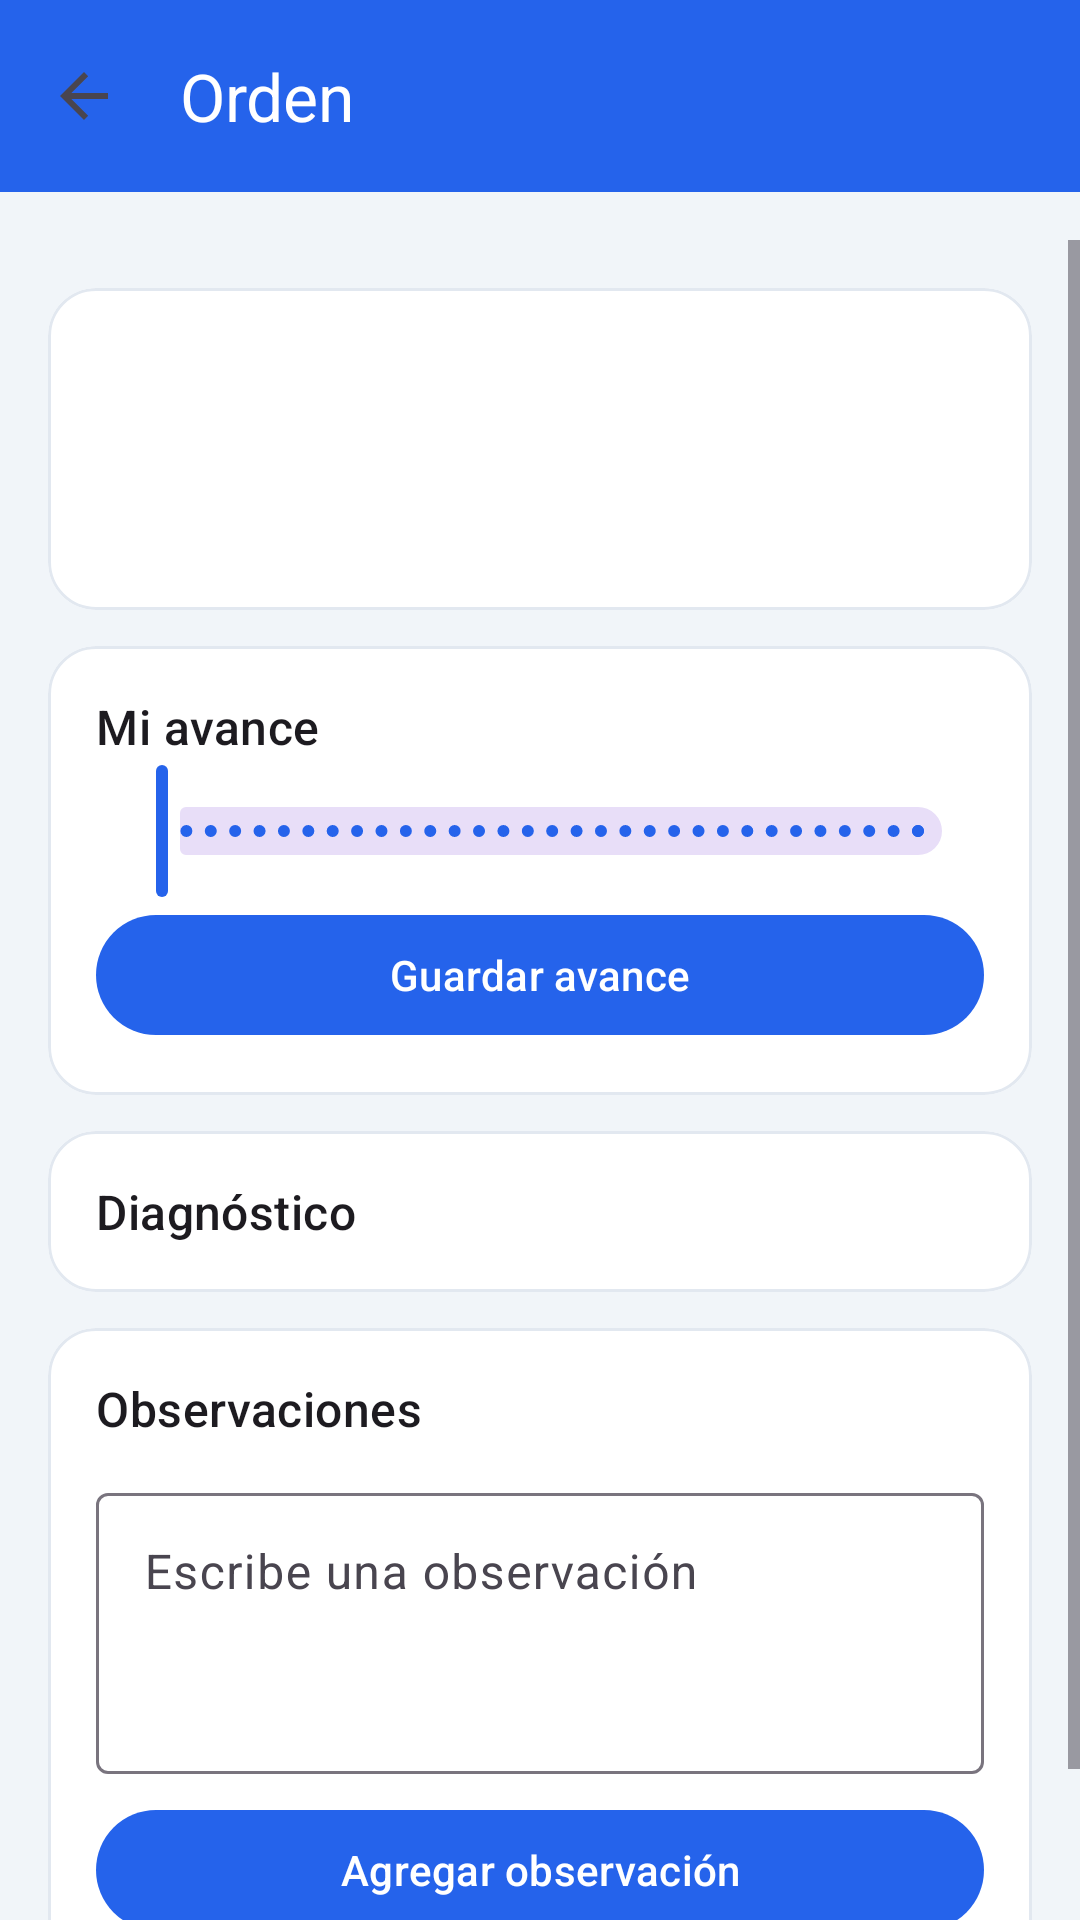

This screen was rendered from an Android layout file. Write that file and the resources it references.
<!-- AndroidManifest.xml: application theme Theme.Taller -->
<!-- res/layout/activity_detalle.xml -->
<?xml version="1.0" encoding="utf-8"?>
<LinearLayout xmlns:android="http://schemas.android.com/apk/res/android"
    xmlns:app="http://schemas.android.com/apk/res-auto"
    android:layout_width="match_parent"
    android:layout_height="match_parent"
    android:orientation="vertical">

    <com.google.android.material.appbar.MaterialToolbar
        android:id="@+id/barra"
        android:layout_width="match_parent"
        android:layout_height="?attr/actionBarSize"
        android:background="@color/primario"
        app:navigationIcon="?attr/homeAsUpIndicator"
        app:title="@string/detalle_orden"
        app:titleTextColor="@color/blanco" />

    <ProgressBar
        android:id="@+id/progreso"
        style="?android:attr/progressBarStyleHorizontal"
        android:layout_width="match_parent"
        android:layout_height="wrap_content"
        android:indeterminate="true"
        android:visibility="invisible" />

    <ScrollView
        android:layout_width="match_parent"
        android:layout_height="match_parent">

        <LinearLayout
            android:layout_width="match_parent"
            android:layout_height="wrap_content"
            android:orientation="vertical"
            android:padding="16dp">

            <com.google.android.material.card.MaterialCardView
                style="@style/Tarjeta"
                android:layout_width="match_parent"
                android:layout_height="wrap_content">

                <LinearLayout
                    android:layout_width="match_parent"
                    android:layout_height="wrap_content"
                    android:orientation="vertical"
                    android:padding="16dp">

                    <TextView
                        android:id="@+id/textoPlaca"
                        style="@style/Texto.Titulo"
                        android:layout_width="match_parent"
                        android:layout_height="wrap_content" />

                    <TextView
                        android:id="@+id/textoVehiculo"
                        android:layout_width="match_parent"
                        android:layout_height="wrap_content" />

                    <TextView
                        android:id="@+id/textoDatos"
                        style="@style/Texto.Suave"
                        android:layout_width="match_parent"
                        android:layout_height="wrap_content"
                        android:layout_marginTop="8dp" />
                </LinearLayout>
            </com.google.android.material.card.MaterialCardView>

            <com.google.android.material.card.MaterialCardView
                style="@style/Tarjeta"
                android:layout_width="match_parent"
                android:layout_height="wrap_content"
                android:layout_marginTop="12dp">

                <LinearLayout
                    android:layout_width="match_parent"
                    android:layout_height="wrap_content"
                    android:orientation="vertical"
                    android:padding="16dp">

                    <LinearLayout
                        android:layout_width="match_parent"
                        android:layout_height="wrap_content"
                        android:orientation="horizontal">

                        <TextView
                            style="@style/TextAppearance.Material3.TitleMedium"
                            android:layout_width="0dp"
                            android:layout_height="wrap_content"
                            android:layout_weight="1"
                            android:text="@string/mi_avance" />

                        <TextView
                            android:id="@+id/textoAvance"
                            android:layout_width="wrap_content"
                            android:layout_height="wrap_content"
                            android:textColor="@color/primario"
                            android:textStyle="bold" />
                    </LinearLayout>

                    <com.google.android.material.slider.Slider
                        android:id="@+id/deslizadorAvance"
                        android:layout_width="match_parent"
                        android:layout_height="wrap_content"
                        android:stepSize="1"
                        android:valueFrom="0"
                        android:valueTo="100" />

                    <com.google.android.material.button.MaterialButton
                        android:id="@+id/botonGuardarAvance"
                        android:layout_width="match_parent"
                        android:layout_height="wrap_content"
                        android:text="@string/guardar_avance" />
                </LinearLayout>
            </com.google.android.material.card.MaterialCardView>

            <com.google.android.material.card.MaterialCardView
                style="@style/Tarjeta"
                android:layout_width="match_parent"
                android:layout_height="wrap_content"
                android:layout_marginTop="12dp">

                <LinearLayout
                    android:layout_width="match_parent"
                    android:layout_height="wrap_content"
                    android:orientation="vertical"
                    android:padding="16dp">

                    <TextView
                        style="@style/TextAppearance.Material3.TitleMedium"
                        android:layout_width="match_parent"
                        android:layout_height="wrap_content"
                        android:text="@string/diagnosticos" />

                    <LinearLayout
                        android:id="@+id/contenedorDiagnosticos"
                        android:layout_width="match_parent"
                        android:layout_height="wrap_content"
                        android:orientation="vertical" />
                </LinearLayout>
            </com.google.android.material.card.MaterialCardView>

            <com.google.android.material.card.MaterialCardView
                style="@style/Tarjeta"
                android:layout_width="match_parent"
                android:layout_height="wrap_content"
                android:layout_marginTop="12dp"
                android:layout_marginBottom="16dp">

                <LinearLayout
                    android:layout_width="match_parent"
                    android:layout_height="wrap_content"
                    android:orientation="vertical"
                    android:padding="16dp">

                    <TextView
                        style="@style/TextAppearance.Material3.TitleMedium"
                        android:layout_width="match_parent"
                        android:layout_height="wrap_content"
                        android:text="@string/observaciones" />

                    <LinearLayout
                        android:id="@+id/contenedorObservaciones"
                        android:layout_width="match_parent"
                        android:layout_height="wrap_content"
                        android:orientation="vertical" />

                    <com.google.android.material.textfield.TextInputLayout
                        style="@style/Widget.Material3.TextInputLayout.OutlinedBox"
                        android:layout_width="match_parent"
                        android:layout_height="wrap_content"
                        android:layout_marginTop="12dp"
                        android:hint="@string/nueva_observacion">

                        <com.google.android.material.textfield.TextInputEditText
                            android:id="@+id/entradaObservacion"
                            android:layout_width="match_parent"
                            android:layout_height="wrap_content"
                            android:gravity="top"
                            android:inputType="textMultiLine|textCapSentences"
                            android:minLines="3" />
                    </com.google.android.material.textfield.TextInputLayout>

                    <com.google.android.material.button.MaterialButton
                        android:id="@+id/botonAgregarObservacion"
                        android:layout_width="match_parent"
                        android:layout_height="wrap_content"
                        android:layout_marginTop="8dp"
                        android:text="@string/agregar_observacion" />
                </LinearLayout>
            </com.google.android.material.card.MaterialCardView>
        </LinearLayout>
    </ScrollView>
</LinearLayout>
<!-- resources referenced by this layout -->
<resources>
  <color name="blanco">#FFFFFF</color>
  <color name="primario">#2563EB</color>
  <string name="agregar_observacion">Agregar observación</string>
  <string name="detalle_orden">Orden</string>
  <string name="diagnosticos">Diagnóstico</string>
  <string name="guardar_avance">Guardar avance</string>
  <string name="mi_avance">Mi avance</string>
  <string name="nueva_observacion">Escribe una observación</string>
  <string name="observaciones">Observaciones</string>
  <style name="Tarjeta" parent="Widget.Material3.CardView.Elevated">
          <item name="cardBackgroundColor">@color/blanco</item>
          <item name="cardCornerRadius">16dp</item>
          <item name="cardElevation">0dp</item>
          <item name="strokeColor">@color/borde</item>
          <item name="strokeWidth">1dp</item>
      </style>
  <style name="Texto.Suave" parent="TextAppearance.Material3.BodyMedium">
          <item name="android:textColor">@color/texto_suave</item>
      </style>
  <style name="Texto.Titulo" parent="TextAppearance.Material3.TitleLarge">
          <item name="android:textStyle">bold</item>
      </style>
  <style name="Theme.Taller" parent="Theme.Material3.Light.NoActionBar">
          <item name="colorPrimary">@color/primario</item>
          <item name="colorOnPrimary">@color/blanco</item>
          <item name="colorPrimaryContainer">#DBEAFE</item>
          <item name="android:windowBackground">@color/fondo</item>
          <item name="android:statusBarColor">@color/primario_oscuro</item>
          <item name="colorError">@color/peligro</item>
      </style>
  <color name="borde">#E2E8F0</color>
  <color name="texto_suave">#64748B</color>
  <color name="fondo">#F1F5F9</color>
  <color name="primario_oscuro">#1D4ED8</color>
  <color name="peligro">#DC2626</color>
</resources>
